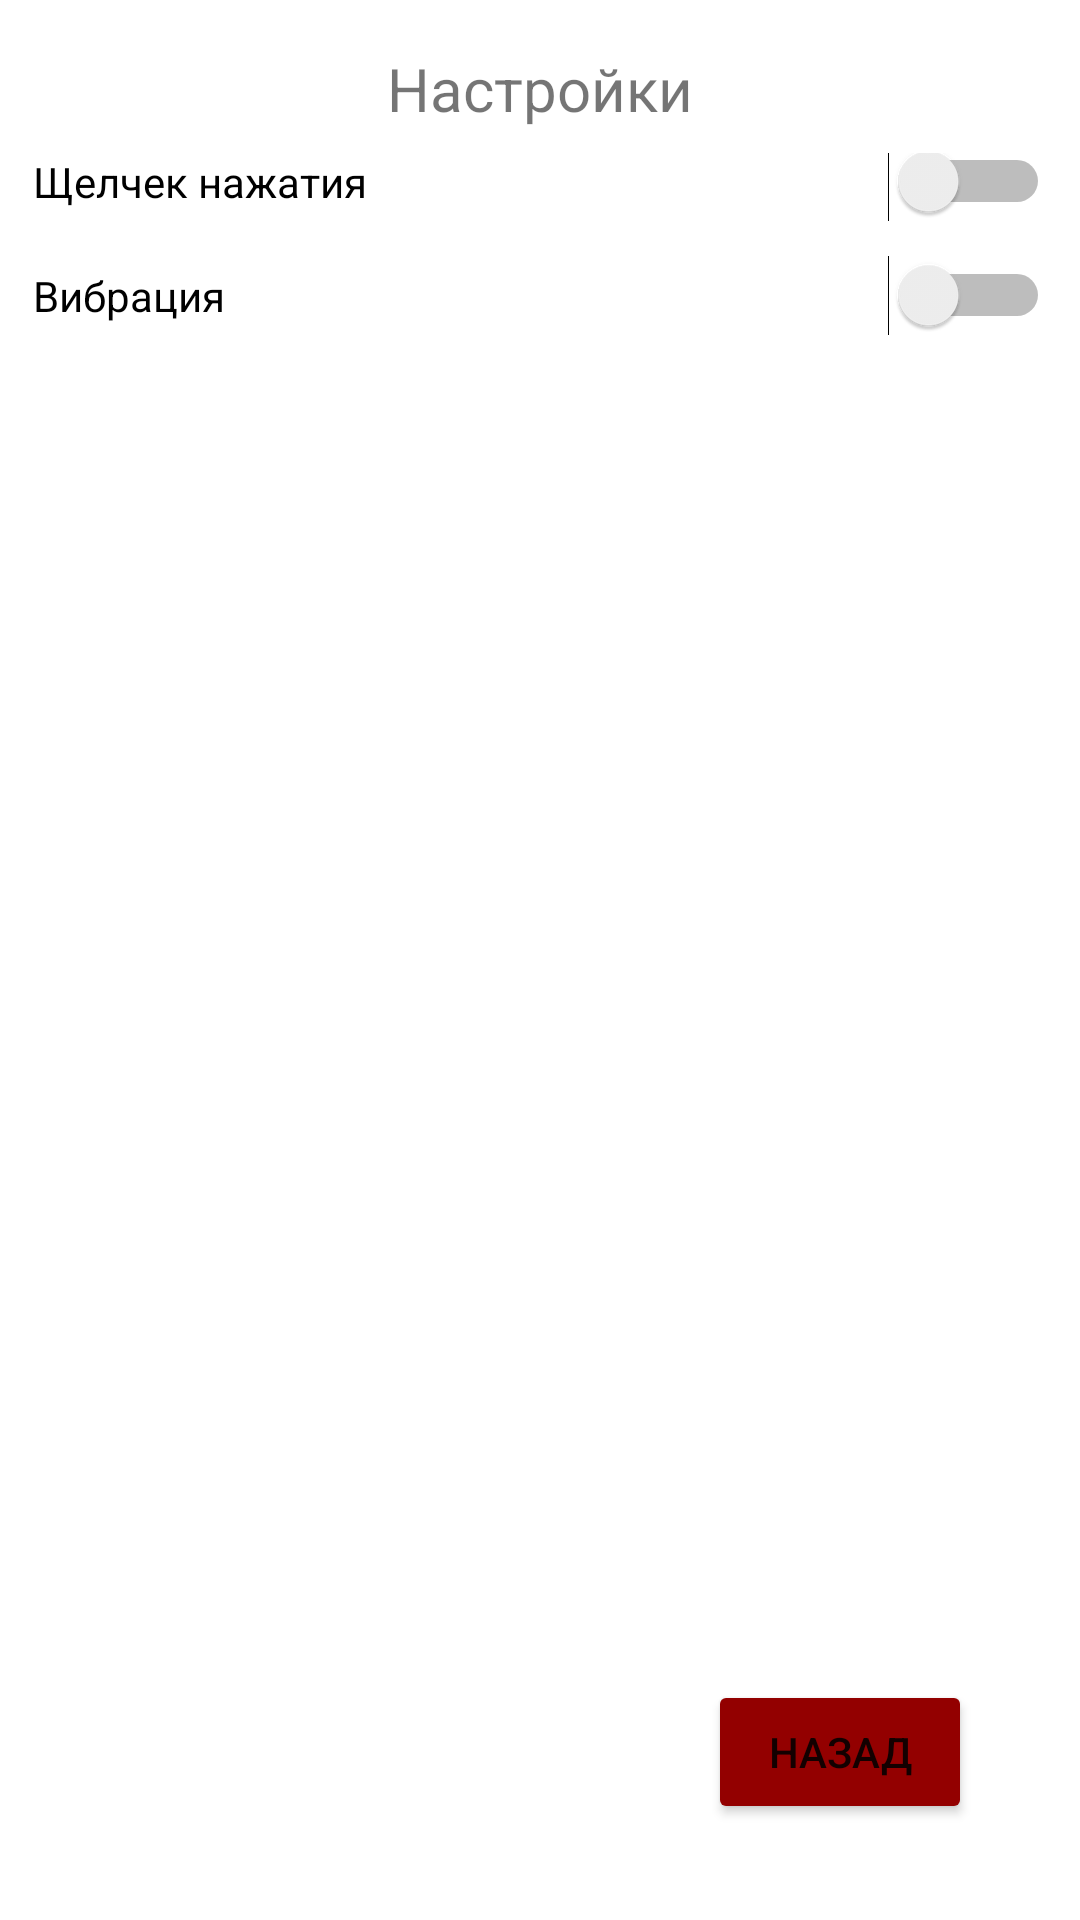

Write the Android layout XML for this screen, with the resource values it uses.
<!-- AndroidManifest.xml: application theme Theme.BluetoothAdapter -->
<!-- res/layout/activity_settings.xml -->
<?xml version="1.0" encoding="utf-8"?>
<androidx.constraintlayout.widget.ConstraintLayout xmlns:android="http://schemas.android.com/apk/res/android"
    xmlns:app="http://schemas.android.com/apk/res-auto"
    xmlns:tools="http://schemas.android.com/tools"
    android:layout_width="match_parent"
    android:layout_height="match_parent"
    tools:context=".SettingsActivity">

    <TextView
        android:id="@+id/textView"
        android:layout_width="wrap_content"
        android:layout_height="wrap_content"
        android:layout_marginTop="16dp"
        android:text="Настройки"
        android:textSize="20sp"
        app:layout_constraintEnd_toEndOf="parent"
        app:layout_constraintStart_toStartOf="parent"
        app:layout_constraintTop_toTopOf="parent" />

    <LinearLayout
        android:layout_width="0dp"
        android:layout_height="0dp"
        android:layout_marginStart="1dp"
        android:layout_marginTop="8dp"
        android:layout_marginBottom="60dp"
        android:orientation="vertical"
        android:paddingLeft="10dp"
        android:paddingRight="10dp"
        app:layout_constraintBottom_toBottomOf="parent"
        app:layout_constraintEnd_toEndOf="parent"
        app:layout_constraintStart_toStartOf="parent"
        app:layout_constraintTop_toBottomOf="@+id/textView">

        <Switch
            android:id="@+id/settingCheckMusic"
            android:layout_width="match_parent"
            android:layout_height="wrap_content"
            android:paddingBottom="15dp"
            android:text="Щелчек нажатия" />

        <Switch
            android:id="@+id/settingCheckVibro"
            android:layout_width="match_parent"
            android:layout_height="wrap_content"
            android:text="Вибрация" />

    </LinearLayout>

    <Button
        android:id="@+id/btnMainPrevActivity"
        android:layout_width="wrap_content"
        android:layout_height="wrap_content"
        android:layout_marginEnd="36dp"
        android:layout_marginBottom="32dp"
        android:backgroundTint="#930000"
        android:text="Назад"
        app:layout_constraintBottom_toBottomOf="parent"
        app:layout_constraintEnd_toEndOf="parent" />

</androidx.constraintlayout.widget.ConstraintLayout>
<!-- resources referenced by this layout -->
<resources>
  <style name="Theme.BluetoothAdapter" parent="Theme.MaterialComponents.DayNight.DarkActionBar">
          
          <item name="colorPrimary">@color/purple_500</item>
          <item name="colorPrimaryVariant">@color/purple_700</item>
          <item name="colorOnPrimary">@color/white</item>
          
          <item name="colorSecondary">@color/teal_200</item>
          <item name="colorSecondaryVariant">@color/teal_700</item>
          <item name="colorOnSecondary">@color/black</item>
          
          <item name="android:statusBarColor">?attr/colorPrimaryVariant</item>
          
          <item name="windowActionBar">false</item>
          <item name="windowNoTitle">true</item>
          <item name="android:windowFullscreen">true</item>
      </style>
  <color name="purple_500">#FF6200EE</color>
  <color name="purple_700">#FF3700B3</color>
  <color name="white">#FFFFFFFF</color>
  <color name="teal_200">#FF03DAC5</color>
  <color name="teal_700">#FF018786</color>
  <color name="black">#FF000000</color>
</resources>
